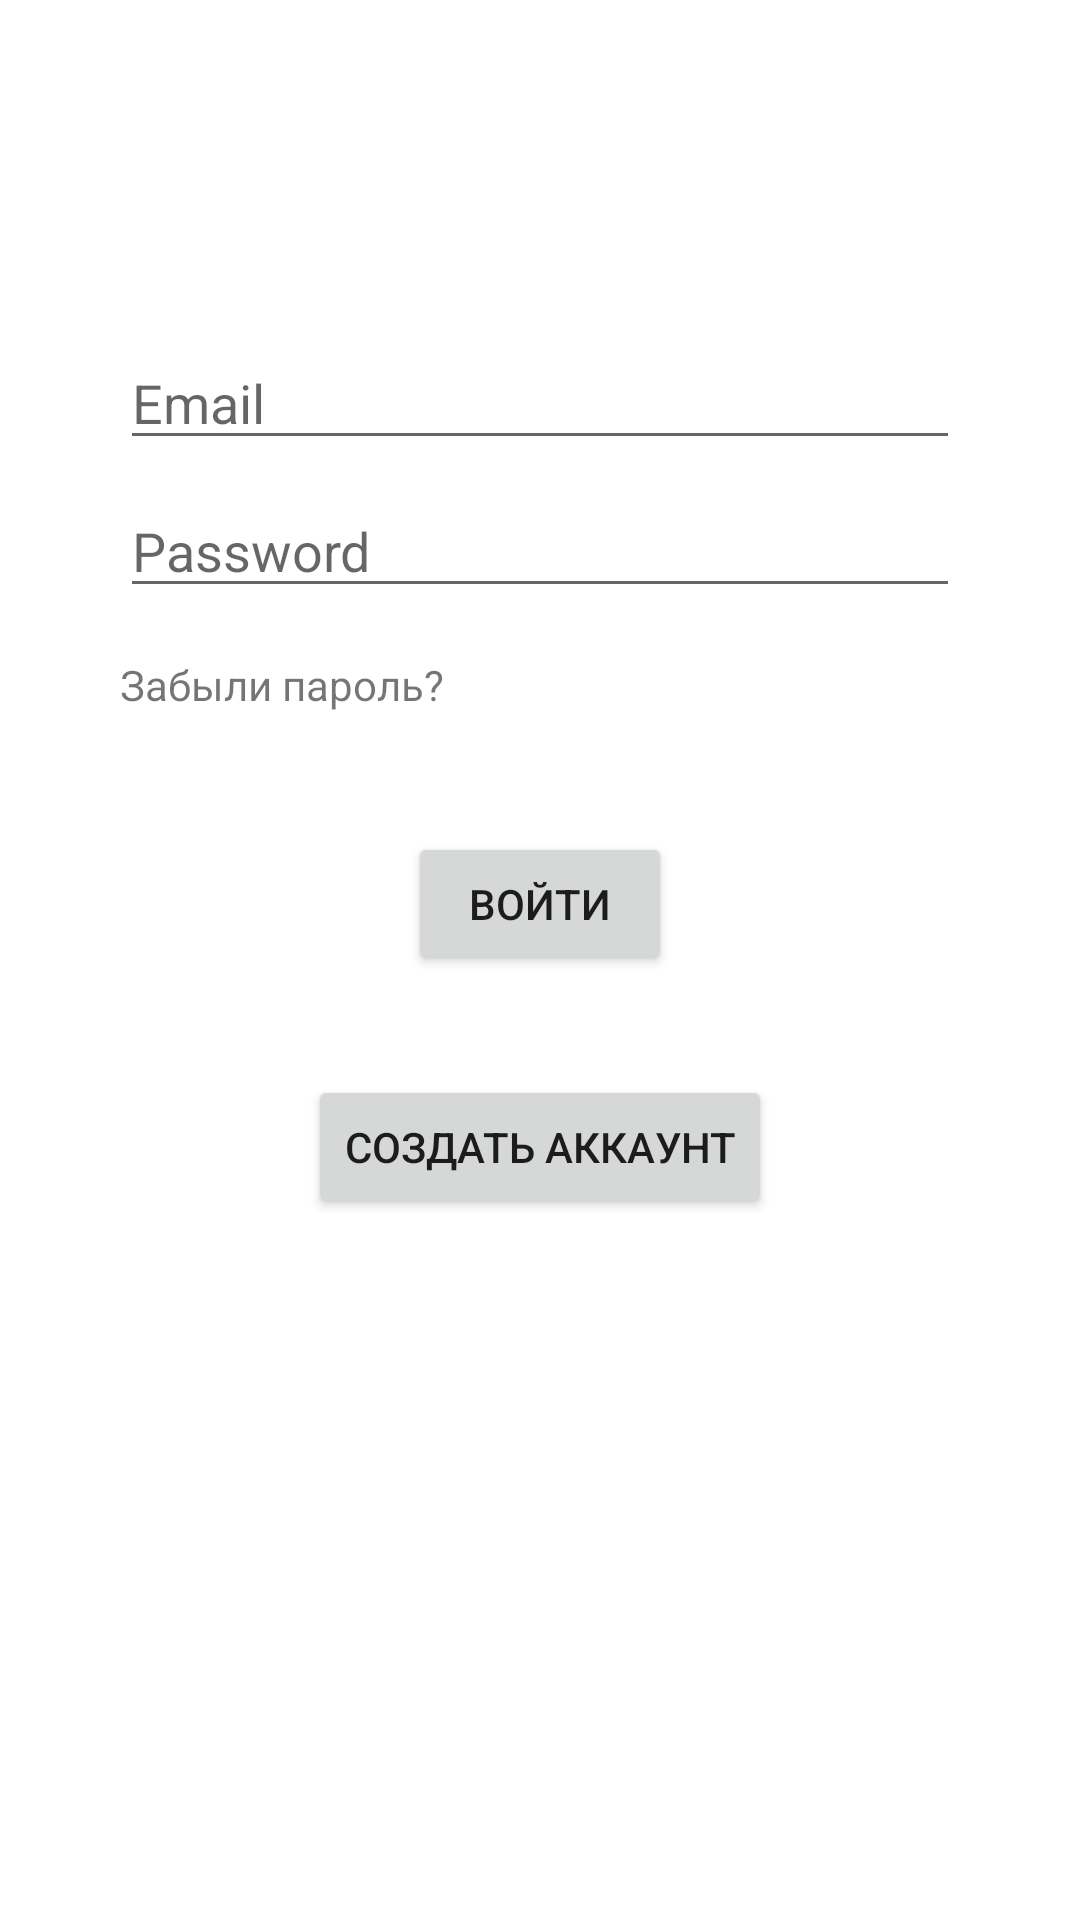

Reconstruct the res/layout file that produces this screen, plus the resources it refers to.
<!-- AndroidManifest.xml: application theme Theme.KenguruExpress -->
<!-- res/layout/fragment_login.xml -->
<?xml version="1.0" encoding="utf-8"?>
<layout>

    <androidx.constraintlayout.widget.ConstraintLayout xmlns:android="http://schemas.android.com/apk/res/android"
        xmlns:app="http://schemas.android.com/apk/res-auto"
        xmlns:tools="http://schemas.android.com/tools"
        android:id="@+id/container"
        android:layout_width="match_parent"
        android:layout_height="match_parent"
        android:paddingLeft="@dimen/fragment_horizontal_margin"
        android:paddingTop="@dimen/fragment_vertical_margin"
        android:paddingRight="@dimen/fragment_horizontal_margin"
        android:paddingBottom="@dimen/fragment_vertical_margin"
        tools:context=".ui.login.LoginFragment">

        <EditText
            android:id="@+id/usernameRegisterTextEdit"
            android:layout_width="0dp"
            android:layout_height="wrap_content"
            android:layout_marginStart="24dp"
            android:layout_marginTop="96dp"
            android:layout_marginEnd="24dp"
            android:hint="@string/prompt_email"
            android:inputType="textEmailAddress"
            android:selectAllOnFocus="true"
            app:layout_constraintEnd_toEndOf="parent"
            app:layout_constraintStart_toStartOf="parent"
            app:layout_constraintTop_toTopOf="parent" />

        <EditText
            android:id="@+id/passwordRegisterTextEdit"
            android:layout_width="0dp"
            android:layout_height="wrap_content"
            android:layout_marginStart="24dp"
            android:layout_marginTop="8dp"
            android:layout_marginEnd="24dp"
            android:hint="@string/prompt_password"
            android:imeActionLabel="@string/action_sign_in_short"
            android:imeOptions="actionDone"
            android:inputType="textPassword"
            android:selectAllOnFocus="true"
            app:layout_constraintEnd_toEndOf="parent"
            app:layout_constraintStart_toStartOf="parent"
            app:layout_constraintTop_toBottomOf="@+id/usernameRegisterTextEdit" />

        <TextView
            android:layout_width="wrap_content"
            android:layout_height="wrap_content"
            android:layout_marginVertical="@dimen/standard_margin"
            android:layout_marginStart="24dp"
            android:text="@string/forgotten_password"
            app:layout_constraintLeft_toLeftOf="parent"
            app:layout_constraintTop_toBottomOf="@id/passwordRegisterTextEdit" />

        <Button
            android:id="@+id/loginButton"
            android:layout_width="wrap_content"
            android:layout_height="wrap_content"
            android:layout_gravity="start"
            android:layout_marginStart="48dp"
            android:layout_marginTop="16dp"
            android:layout_marginEnd="48dp"
            android:layout_marginBottom="64dp"
            android:enabled="true"
            android:text="@string/action_sign_in_short"
            app:layout_constraintBottom_toBottomOf="parent"
            app:layout_constraintEnd_toEndOf="parent"
            app:layout_constraintStart_toStartOf="parent"
            app:layout_constraintTop_toBottomOf="@+id/passwordRegisterTextEdit"
            app:layout_constraintVertical_bias="0.2" />

        <Button
            android:id="@+id/toRegisterFragment_button"
            android:layout_width="wrap_content"
            android:layout_height="wrap_content"
            android:layout_gravity="start"
            android:layout_marginStart="48dp"
            android:layout_marginTop="16dp"
            android:layout_marginEnd="48dp"
            android:layout_marginBottom="64dp"
            android:enabled="true"
            android:text="@string/action_register"
            app:layout_constraintBottom_toBottomOf="parent"
            app:layout_constraintEnd_toEndOf="parent"
            app:layout_constraintStart_toStartOf="parent"
            app:layout_constraintTop_toBottomOf="@+id/loginButton"
            app:layout_constraintVertical_bias="0.1" />

    </androidx.constraintlayout.widget.ConstraintLayout>
</layout>
<!-- resources referenced by this layout -->
<resources>
  <dimen name="fragment_horizontal_margin">16dp</dimen>
  <dimen name="fragment_vertical_margin">16dp</dimen>
  <dimen name="standard_margin">16dp</dimen>
  <string name="action_register">Создать аккаунт</string>
  <string name="action_sign_in_short">Войти</string>
  <string name="forgotten_password">Забыли пароль?</string>
  <string name="prompt_email" translatable="false">Email</string>
  <string name="prompt_password" translatable="false">Password</string>
  <style name="Theme.KenguruExpress" parent="Theme.MaterialComponents.DayNight.DarkActionBar">
          
          <item name="colorPrimary">@color/primary</item>
          <item name="colorPrimaryVariant">@color/primary_dark</item>
          <item name="colorOnPrimary">@color/primary_light</item>
          
          <item name="colorSecondary">@color/accent</item>
          <item name="colorSecondaryVariant">@color/secondary_text</item>
          <item name="colorOnSecondary">@color/divider</item>
          
          <item name="android:statusBarColor" tools:targetApi="l">?attr/colorPrimaryVariant</item>
          
      </style>
  <color name="primary">#03A9F4</color>
  <color name="primary_dark">#0288D1</color>
  <color name="primary_light">#B3E5FC</color>
  <color name="accent">#448AFF</color>
  <color name="secondary_text">#757575</color>
  <color name="divider">#BDBDBD</color>
</resources>
